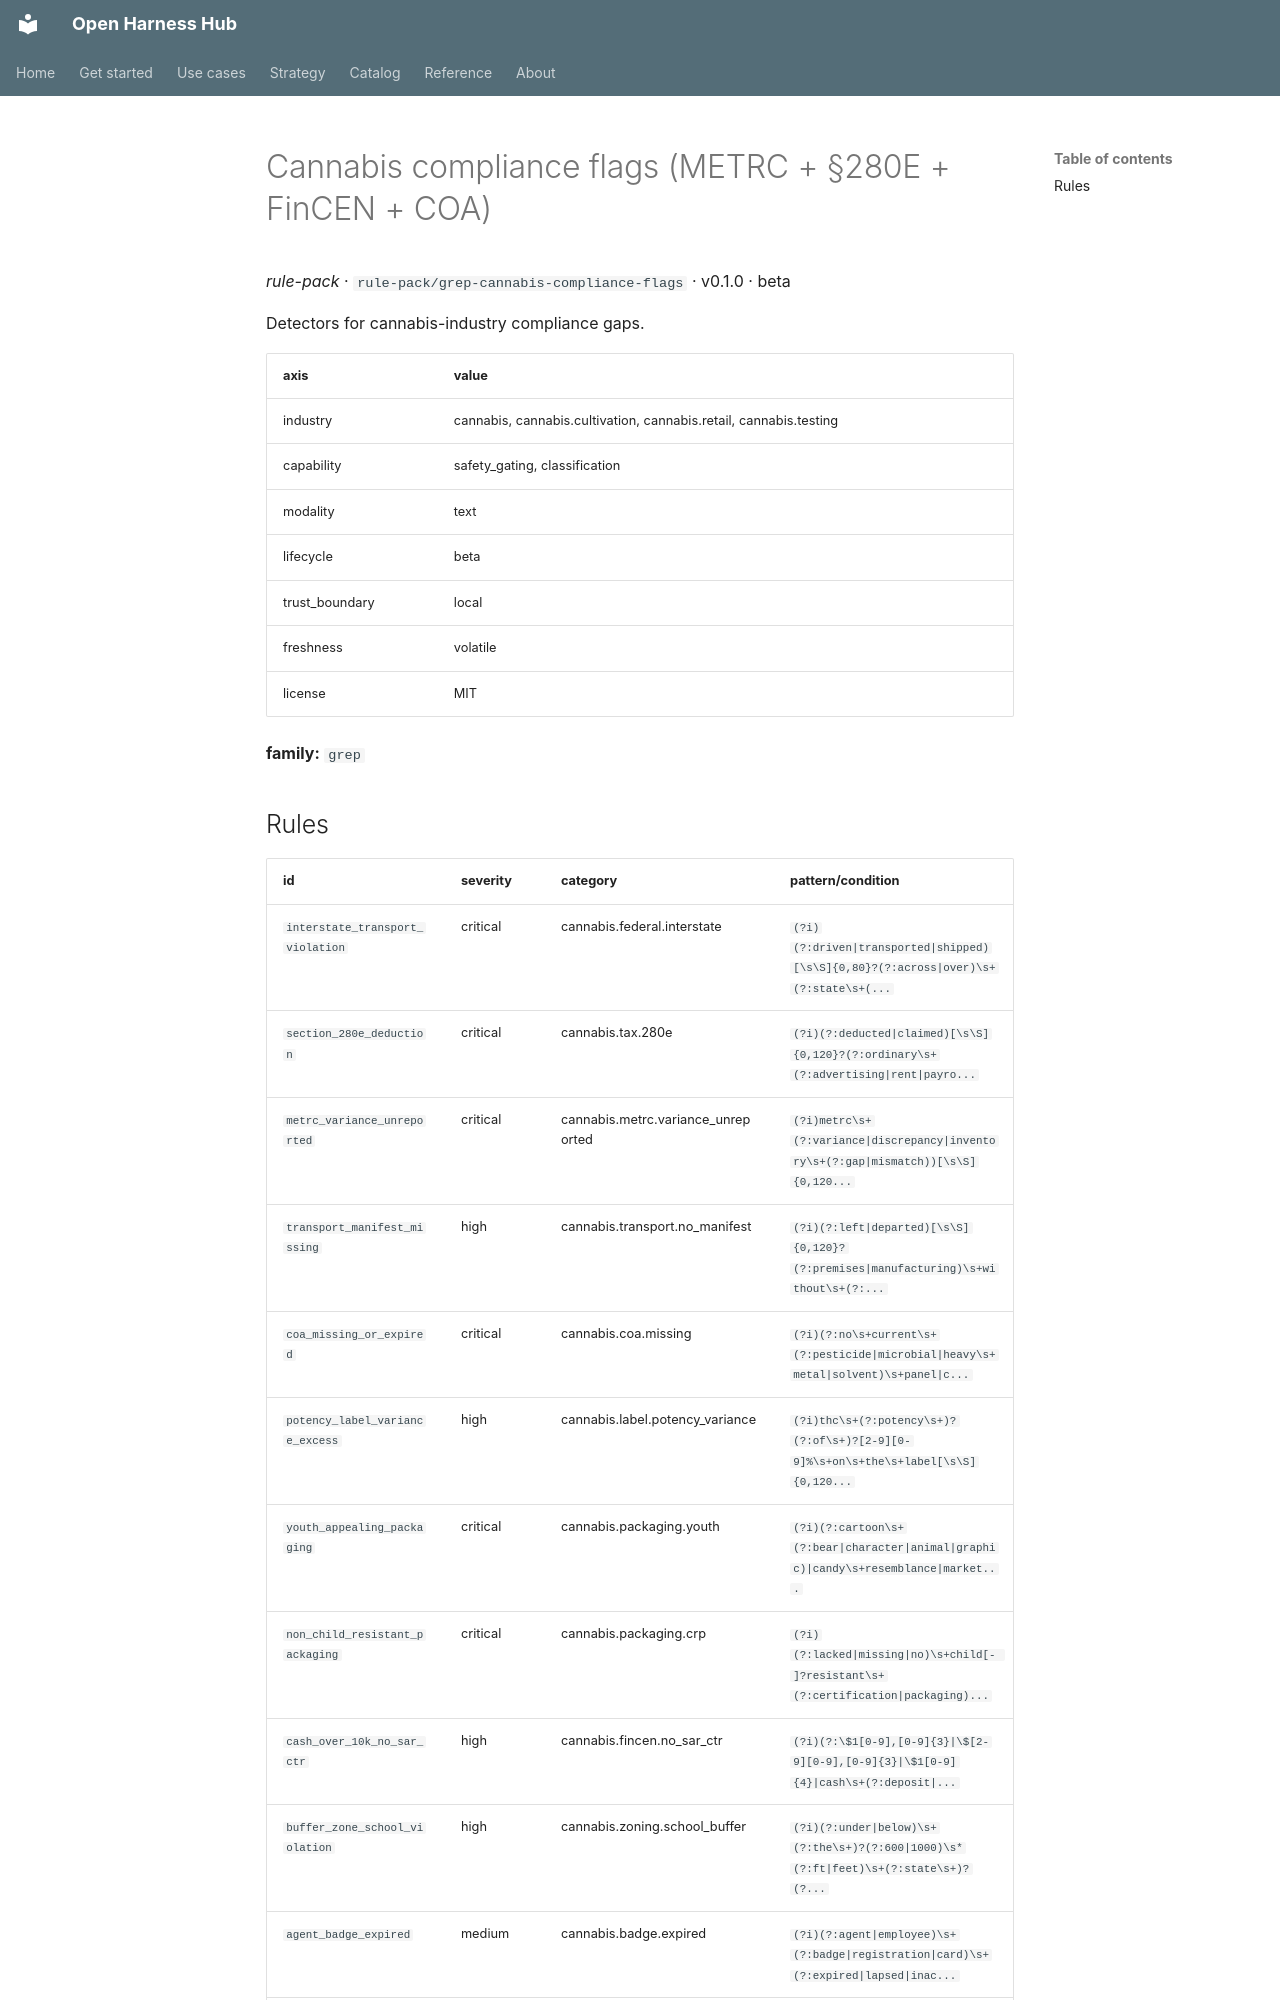

repository: Amarel-Taylor-Scott/open-harness-hub · page: catalog/rule-pack_grep-cannabis-compliance-flags/index.html · generator: mkdocs

# Cannabis compliance flags (METRC + §280E + FinCEN + COA)

*rule-pack* · `rule-pack/grep-cannabis-compliance-flags` · v0.1.0 · beta

Detectors for cannabis-industry compliance gaps.

| axis | value |
|---|---|
| industry | cannabis, cannabis.cultivation, cannabis.retail, cannabis.testing |
| capability | safety_gating, classification |
| modality | text |
| lifecycle | beta |
| trust_boundary | local |
| freshness | volatile |
| license | MIT |



**family:** `grep`
